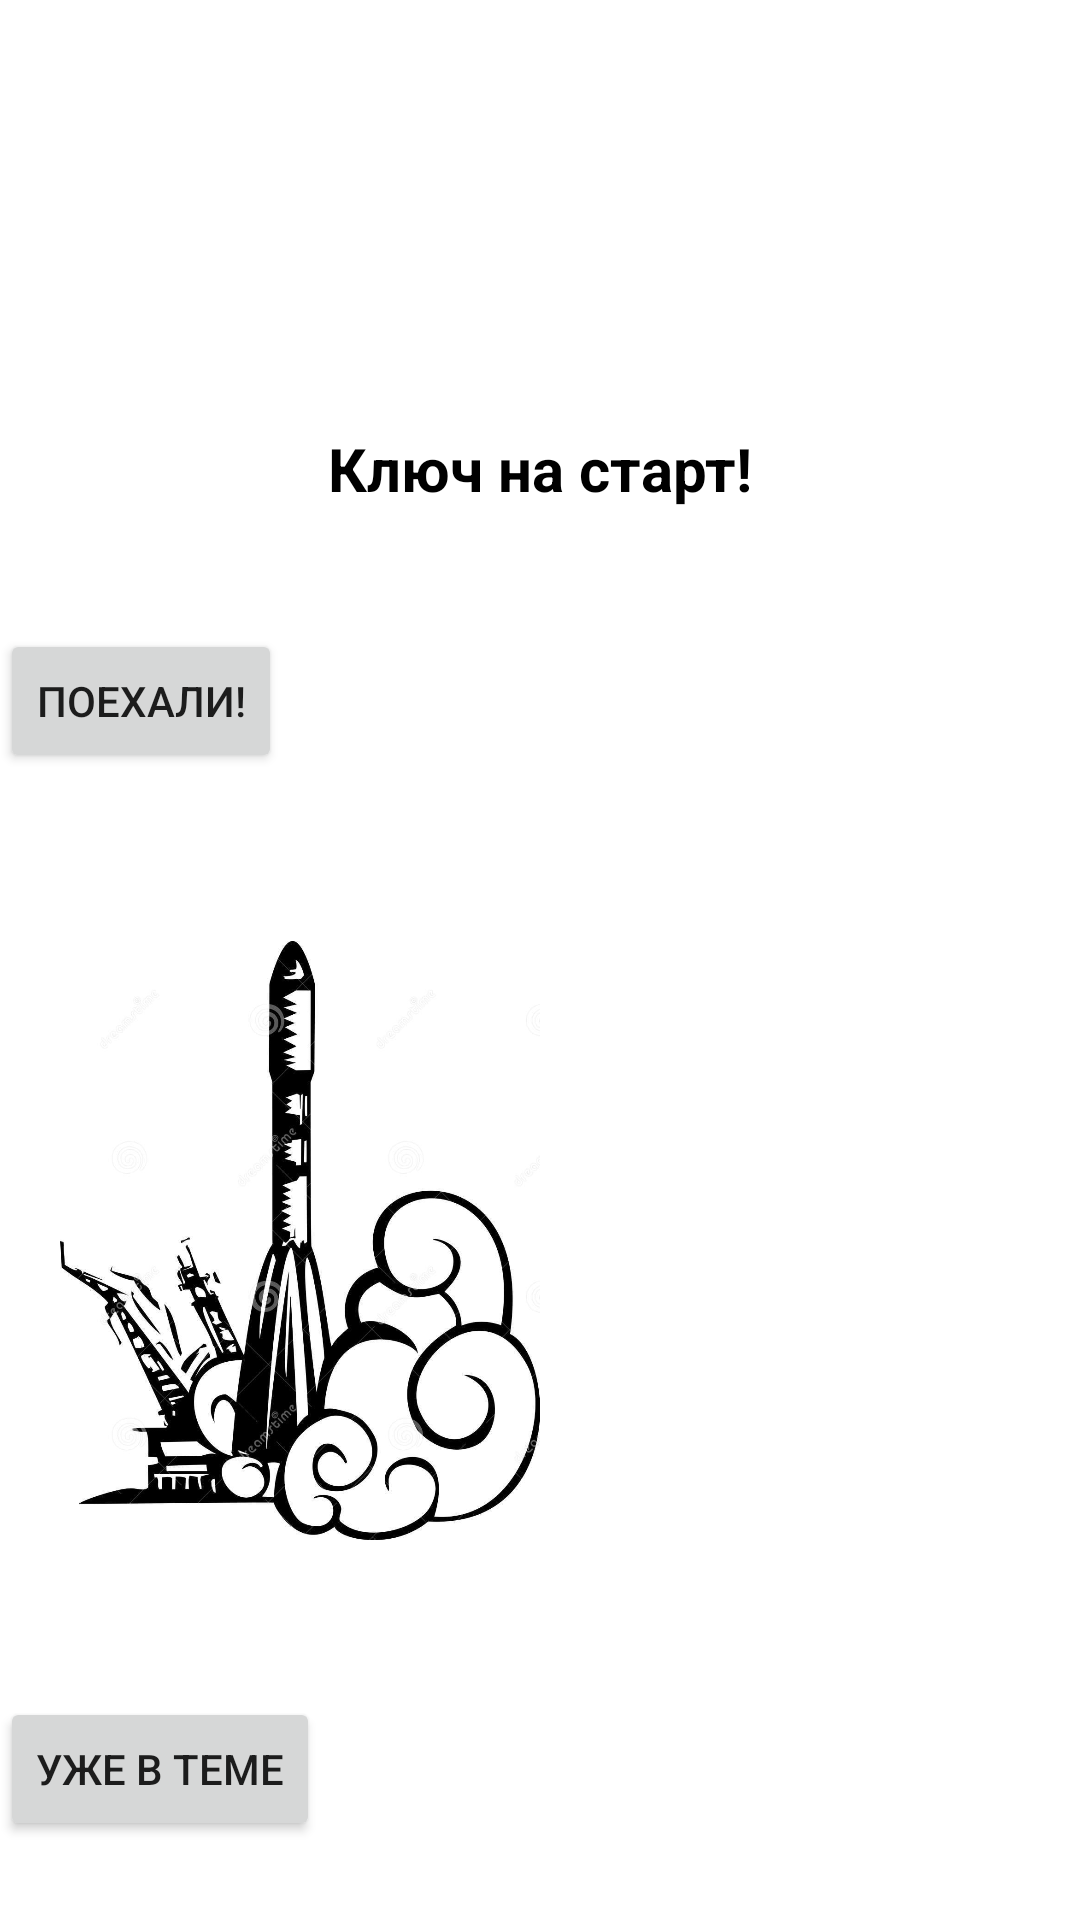

Layout XML and referenced resources for this Android screen:
<!-- AndroidManifest.xml: application theme Theme.ReadySteadyGo -->
<!-- res/layout/activity_main.xml -->
<?xml version="1.0" encoding="utf-8"?>
<androidx.constraintlayout.widget.ConstraintLayout
    xmlns:android="http://schemas.android.com/apk/res/android"
    xmlns:app="http://schemas.android.com/apk/res-auto"
    xmlns:tools="http://schemas.android.com/tools"
    android:layout_width="match_parent"
    android:layout_height="match_parent"
    tools:context=".MainActivity">

    <TextView
        android:id="@+id/textview_main_1"
        android:layout_width="wrap_content"
        android:layout_height="wrap_content"
        android:text="@string/textveiew_main_1_bodr"
        app:layout_constraintBottom_toBottomOf="parent"
        app:layout_constraintLeft_toLeftOf="parent"
        app:layout_constraintRight_toRightOf="parent"
        app:layout_constraintTop_toTopOf="parent"
        app:layout_constraintVertical_bias="0.233"
        />

    <Button
        android:id="@+id/button_main_1"
        android:layout_width="wrap_content"
        android:layout_height="wrap_content"
        android:layout_marginTop="40dp"
        android:text="@string/button_main_1_Go"
        app:layout_constraintTop_toBottomOf="@id/textview_main_1"
        tools:layout_editor_absoluteX="149dp"
        tools:ignore="MissingConstraints"
        />

    <ImageView

        android:id="@+id/imageView"
        android:layout_width="200dp"
        android:layout_height="200dp"
        android:layout_marginTop="56dp"
        android:src="@drawable/img"
        app:layout_constraintTop_toBottomOf="@+id/button_main_1"
        tools:ignore="MissingConstraints"
        tools:layout_editor_absoluteX="105dp" />

    <Button
        android:id="@+id/button_main_2"
        android:layout_width="wrap_content"
        android:layout_height="wrap_content"
        android:layout_marginTop="52dp"
        android:text="@string/button_2_main_tem"
        app:layout_constraintTop_toBottomOf="@+id/imageView"
        tools:layout_editor_absoluteX="142dp" />


</androidx.constraintlayout.widget.ConstraintLayout>
<!-- resources referenced by this layout -->
<resources>
  <!-- drawable img: png bitmap (drawable, 392365 bytes) -->
  <string name="button_2_main_tem">УЖЕ В ТЕМЕ</string>
  <string name="button_main_1_Go">ПОЕХАЛИ!</string>
  <string name="textveiew_main_1_bodr">Ключ на старт!</string>
  <style name="Theme.ReadySteadyGo" parent="Theme.MaterialComponents.DayNight.DarkActionBar">
          
          <item name="colorPrimary">@color/purple_500</item>
          <item name="colorPrimaryVariant">@color/purple_700</item>
          <item name="colorOnPrimary">@color/white</item>
          
          <item name="colorSecondary">@color/teal_200</item>
          <item name="colorSecondaryVariant">@color/teal_700</item>
          <item name="colorOnSecondary">@color/black</item>
          
          <item name="android:statusBarColor" tools:targetApi="l">?attr/colorPrimaryVariant</item>
  
          
  
          <item name="android:textViewStyle">@style/Theme.SecApp.TextViewRED</item>
  
  
  
  
      </style>
  <style name="Theme.SecApp.TextViewRED" parent="Widget.MaterialComponents.TextView">
      <item name="android:textStyle">bold</item>&gt;
      <item name="android:textSize">20sp</item>&gt;
      <item name="android:textColor">#000000</item>
      <item name="android:background">#ffffff</item>
  
      </style>
  <!-- not gathered from this repository: default colours our renderer supplied (Android Studio template values) -->
  <color name="purple_500">#FF6200EE</color>
  <color name="purple_700">#FF3700B3</color>
  <color name="teal_200">#FF03DAC5</color>
  <color name="teal_700">#FF018786</color>
  <color name="black">#FF000000</color>
  <color name="white">#FFFFFFFF</color>
</resources>
